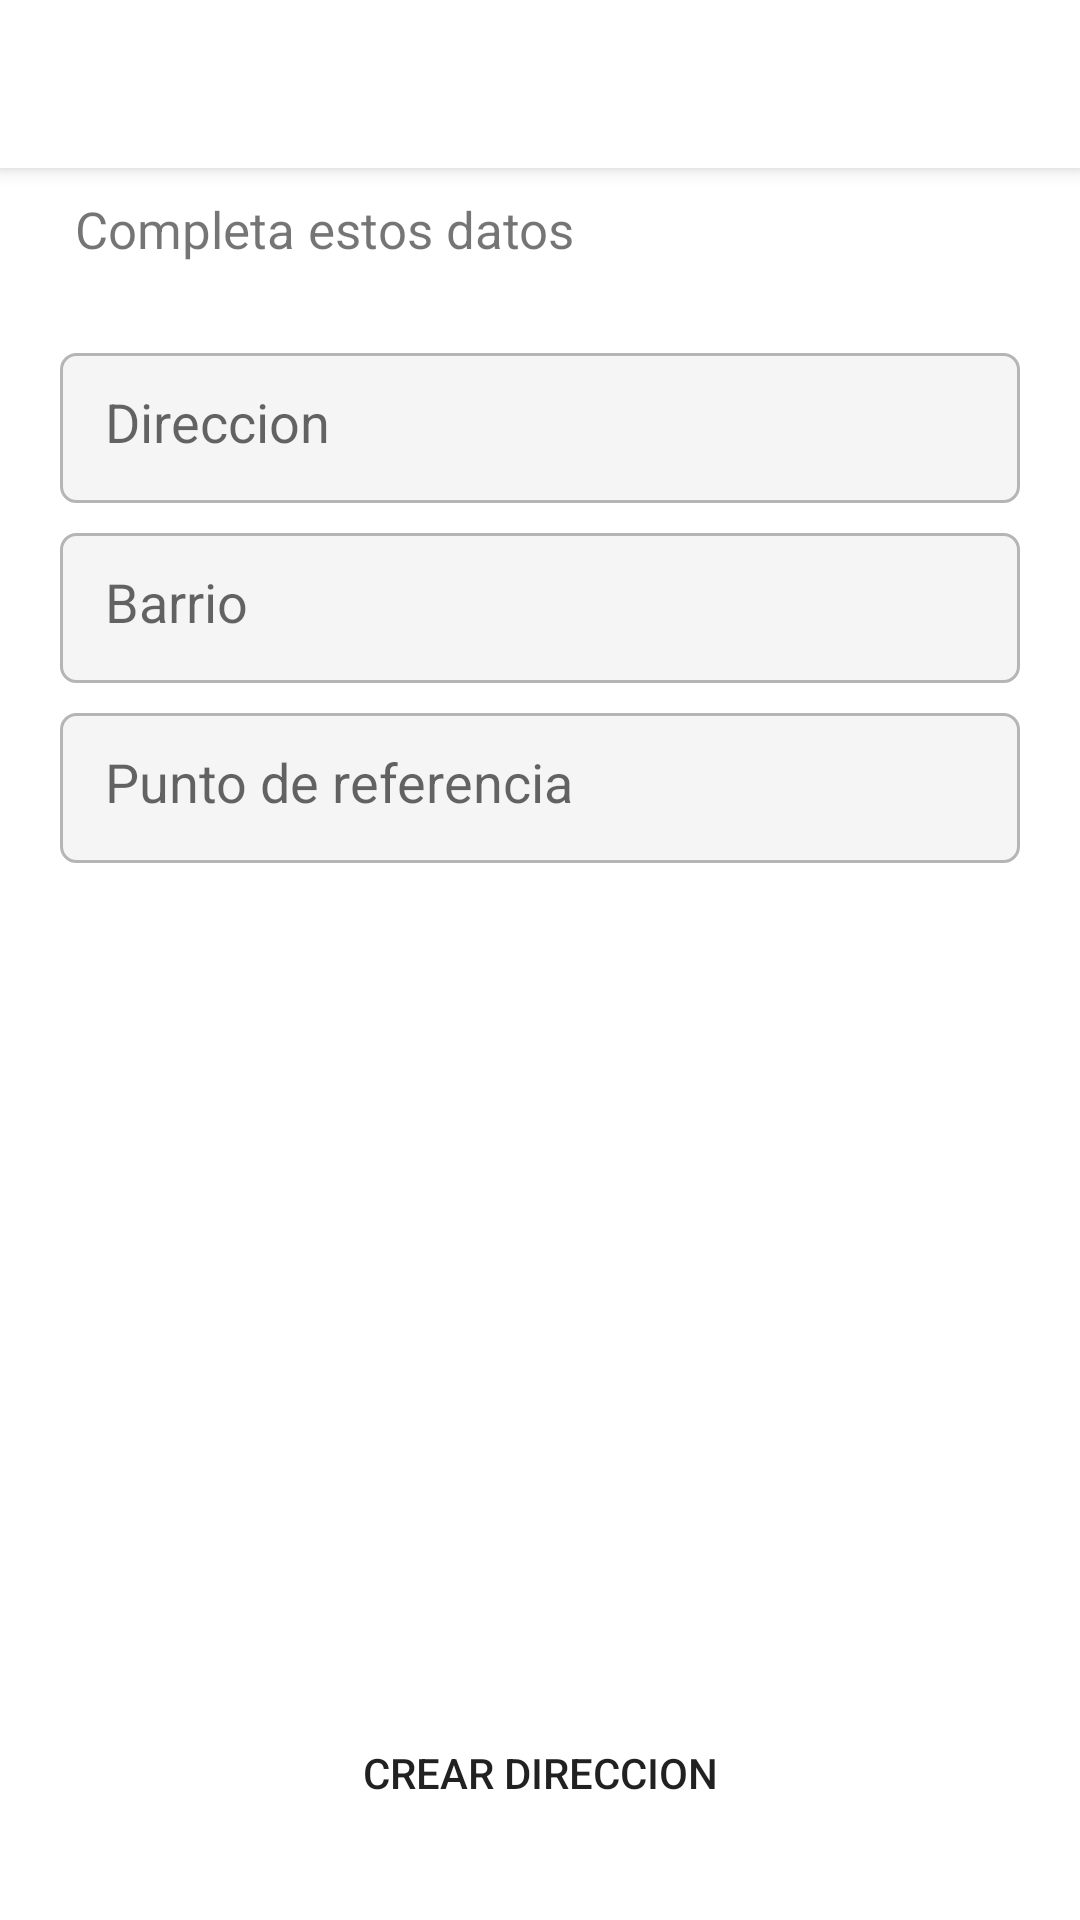

Write the Android layout XML for this screen, with the resource values it uses.
<!-- AndroidManifest.xml: application theme Theme.CraftGalleryApp -->
<!-- res/layout/activity_client_address_create.xml -->
<?xml version="1.0" encoding="utf-8"?>
<androidx.coordinatorlayout.widget.CoordinatorLayout xmlns:android="http://schemas.android.com/apk/res/android"
    xmlns:app="http://schemas.android.com/apk/res-auto"
    xmlns:tools="http://schemas.android.com/tools"
    android:layout_width="match_parent"
    android:layout_height="match_parent"
    tools:context=".activities.client.addres.create.ClientAddressCreateActivity">

    <include
        android:id="@+id/include"
        layout="@layout/action_bar" />
    <LinearLayout
        android:layout_width="match_parent"
        android:layout_height="match_parent"
        android:orientation="vertical"
        android:layout_marginTop="55dp">
        <TextView
            android:layout_width="match_parent"
            android:layout_height="wrap_content"
            android:text="Completa estos datos"
            android:textSize="17sp"
            android:layout_marginRight="25dp"
            android:layout_marginLeft="25dp"
            android:layout_marginTop="10dp"/>
        <EditText
            android:id="@+id/edittext_address"
            android:layout_width="match_parent"
            android:layout_height="50dp"
            android:layout_marginLeft="20dp"
            android:layout_marginTop="30dp"
            android:layout_marginRight="20dp"
            android:background="@drawable/edittext_custom"
            android:hint="Direccion"
            android:inputType="text"
            android:padding="15dp" />
        <EditText
            android:id="@+id/edittext_neighborhood"
            android:layout_width="match_parent"
            android:layout_height="50dp"
            android:layout_marginLeft="20dp"
            android:layout_marginTop="10dp"
            android:layout_marginRight="20dp"
            android:background="@drawable/edittext_custom"
            android:hint="Barrio"
            android:inputType="text"
            android:padding="15dp" />
        <EditText
            android:id="@+id/edittext_ref_point"
            android:layout_width="match_parent"
            android:layout_height="50dp"
            android:layout_marginLeft="20dp"
            android:layout_marginTop="10dp"
            android:layout_marginRight="20dp"
            android:background="@drawable/edittext_custom"
            android:hint="Punto de referencia"
            android:inputType="text"
            android:focusable="false"
            android:clickable="true"
            android:cursorVisible="false"
            android:padding="15dp" />

    </LinearLayout>
    <Button
        android:id="@+id/btn_create_address"
        android:layout_width="match_parent"
        android:layout_height="wrap_content"
        android:layout_marginBottom="25dp"
        android:backgroundTint="@color/brown"
        android:background="@drawable/rounded_button"
        android:layout_gravity="center|bottom"
        android:text="Crear direccion" />


</androidx.coordinatorlayout.widget.CoordinatorLayout>
<!-- res/layout/action_bar.xml (included above) -->
<?xml version="1.0" encoding="utf-8"?>
<com.google.android.material.appbar.AppBarLayout xmlns:android="http://schemas.android.com/apk/res/android"
    android:layout_width="match_parent"
    android:layout_height="wrap_content">
    <androidx.appcompat.widget.Toolbar
        android:id="@+id/toolbar"
        android:layout_width="match_parent"
        android:layout_height="wrap_content"
        android:background="@color/white"/>

</com.google.android.material.appbar.AppBarLayout>
<!-- resources referenced by this layout -->
<resources>
  <color name="brown">#BF734D</color>
  <color name="white">#FFFFFFFF</color>
  <!-- drawable edittext_custom (drawable) -->
  <?xml version="1.0" encoding="utf-8"?>
  <shape
      xmlns:android="http://schemas.android.com/apk/res/android"
      android:shape="rectangle"
      android:padding="10dp">
      <solid android:color="@color/gray_light"/>
      <stroke android:width="1dp" android:color="@color/gray"/>
      <corners android:radius="5dp"/>
  
  </shape>
  <style name="Theme.CraftGalleryApp" parent="Theme.MaterialComponents.DayNight.NoActionBar">
          
          <item name="colorPrimary">@color/brown</item>
          <item name="colorPrimaryVariant">@color/brown_accent</item>
          <item name="colorOnPrimary">@color/white</item>
          
          <item name="colorSecondary">@color/gray_light</item>
          <item name="colorSecondaryVariant">@color/gray</item>
          <item name="colorOnSecondary">@color/black</item>
          
          <item name="android:statusBarColor" tools:targetApi="l">?attr/colorPrimaryVariant</item>
          
      </style>
  <color name="gray_light">#F5F5F5</color>
  <color name="gray">#B5B5B5</color>
  <color name="brown_accent">#B07156</color>
  <color name="black">#FF000000</color>
</resources>
